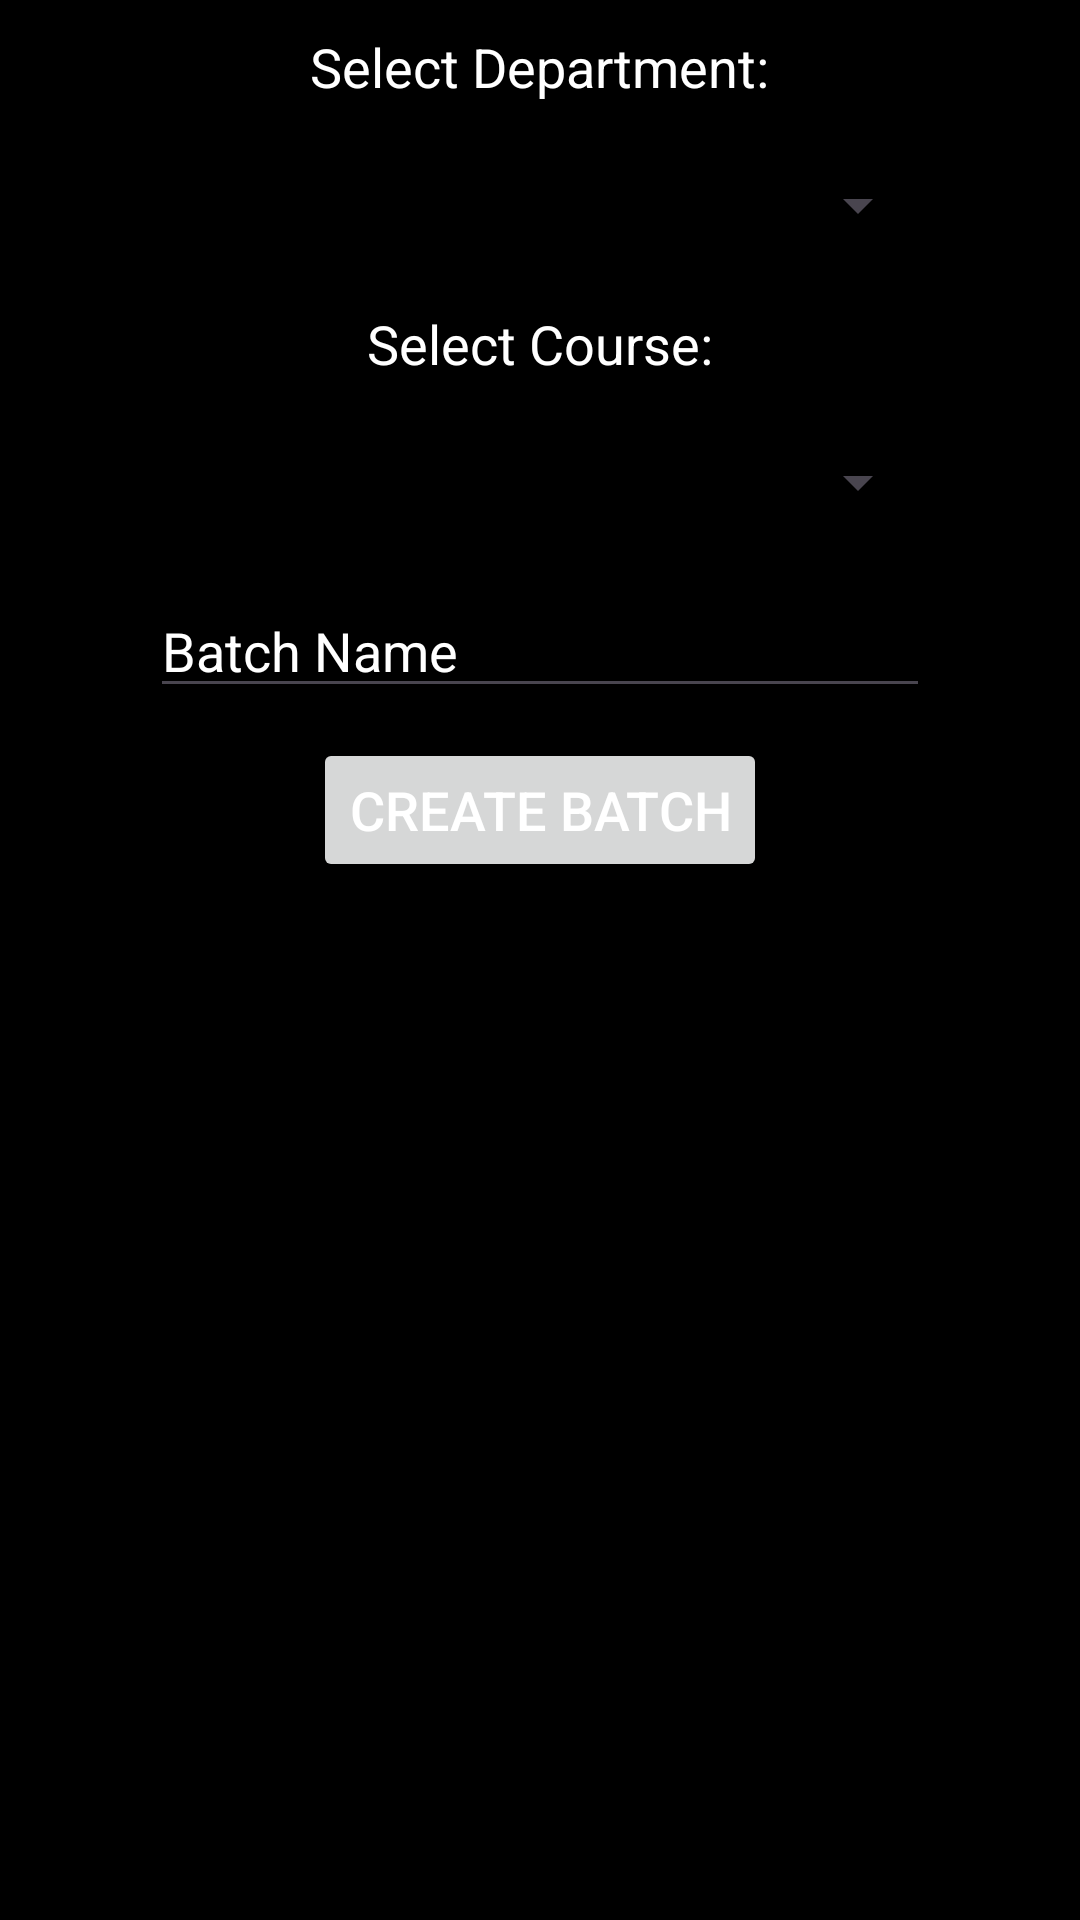

Android layout source for this screen:
<!-- AndroidManifest.xml: application theme Theme.SpaceApp -->
<!-- res/layout/activity_create_batch.xml -->
<?xml version="1.0" encoding="utf-8"?>
<RelativeLayout xmlns:android="http://schemas.android.com/apk/res/android"
    android:layout_width="match_parent"
    android:layout_height="match_parent"
    xmlns:tools="http://schemas.android.com/tools"
    android:background="@color/black">

    <TextView
        android:id="@+id/txtSelectDepartmentCreateBatch"
        android:layout_width="wrap_content"
        android:layout_height="wrap_content"
        android:layout_centerHorizontal="true"
        android:layout_marginTop="10dp"
        android:text="Select Department:"
        android:textColor="#FFFFFF"
        android:textSize="18sp" />

    <Spinner
        android:id="@+id/spnDepartmentCreateBatch"
        android:layout_width="match_parent"
        android:layout_height="wrap_content"
        android:layout_below="@+id/txtSelectDepartmentCreateBatch"
        android:layout_centerHorizontal="true"
        android:layout_marginStart="50dp"
        android:layout_marginTop="10dp"
        android:layout_marginEnd="50dp"
        android:gravity="center"
        android:minHeight="48dp"
        android:textColor="#FFFFFF"
        tools:ignore="SpeakableTextPresentCheck" />

    

    <TextView
        android:id="@+id/txtSelectCourseCreateBatch"
        android:layout_width="wrap_content"
        android:layout_height="wrap_content"
        android:layout_below="@id/spnDepartmentCreateBatch"
        android:layout_centerHorizontal="true"
        android:layout_marginTop="10dp"
        android:text="Select Course:"
        android:textColor="#FFFFFF"
        android:textSize="18sp" />

    <Spinner
        android:id="@+id/spnCourseCreateBatch"
        android:layout_width="match_parent"
        android:layout_height="wrap_content"
        android:layout_below="@+id/txtSelectCourseCreateBatch"
        android:layout_centerHorizontal="true"
        android:layout_marginStart="50dp"
        android:layout_marginTop="10dp"
        android:layout_marginEnd="50dp"
        android:gravity="center"
        android:minHeight="48dp"
        android:textColor="#FFFFFF"
        tools:ignore="SpeakableTextPresentCheck" />

    <EditText
        android:id="@+id/edtCreateBatchName"
        android:layout_width="match_parent"
        android:layout_height="wrap_content"
        android:layout_below="@id/spnCourseCreateBatch"
        android:layout_centerHorizontal="true"
        android:layout_marginStart="50dp"
        android:layout_marginTop="10dp"
        android:layout_marginEnd="50dp"
        android:hint="Batch Name"
        android:textColorHint="@color/white"
        android:inputType="text"
        android:textColor="#FFFFFF"
        android:importantForAutofill="no" />

    <Button
        android:id="@+id/btnCreateBatch"
        android:layout_width="wrap_content"
        android:layout_height="wrap_content"
        android:layout_below="@id/edtCreateBatchName"
        android:layout_centerHorizontal="true"
        android:layout_marginTop="10dp"
        android:text="Create Batch"
        android:textColor="#FFFFFF"
        android:textSize="18sp" />

</RelativeLayout>
<!-- resources referenced by this layout -->
<resources>
  <color name="black">#FF000000</color>
  <color name="white">#FFFFFFFF</color>
  <style name="Theme.SpaceApp" parent="Base.Theme.SpaceApp" />
  <style name="Base.Theme.SpaceApp" parent="Theme.Material3.DayNight.NoActionBar">
          
          
      </style>
</resources>
